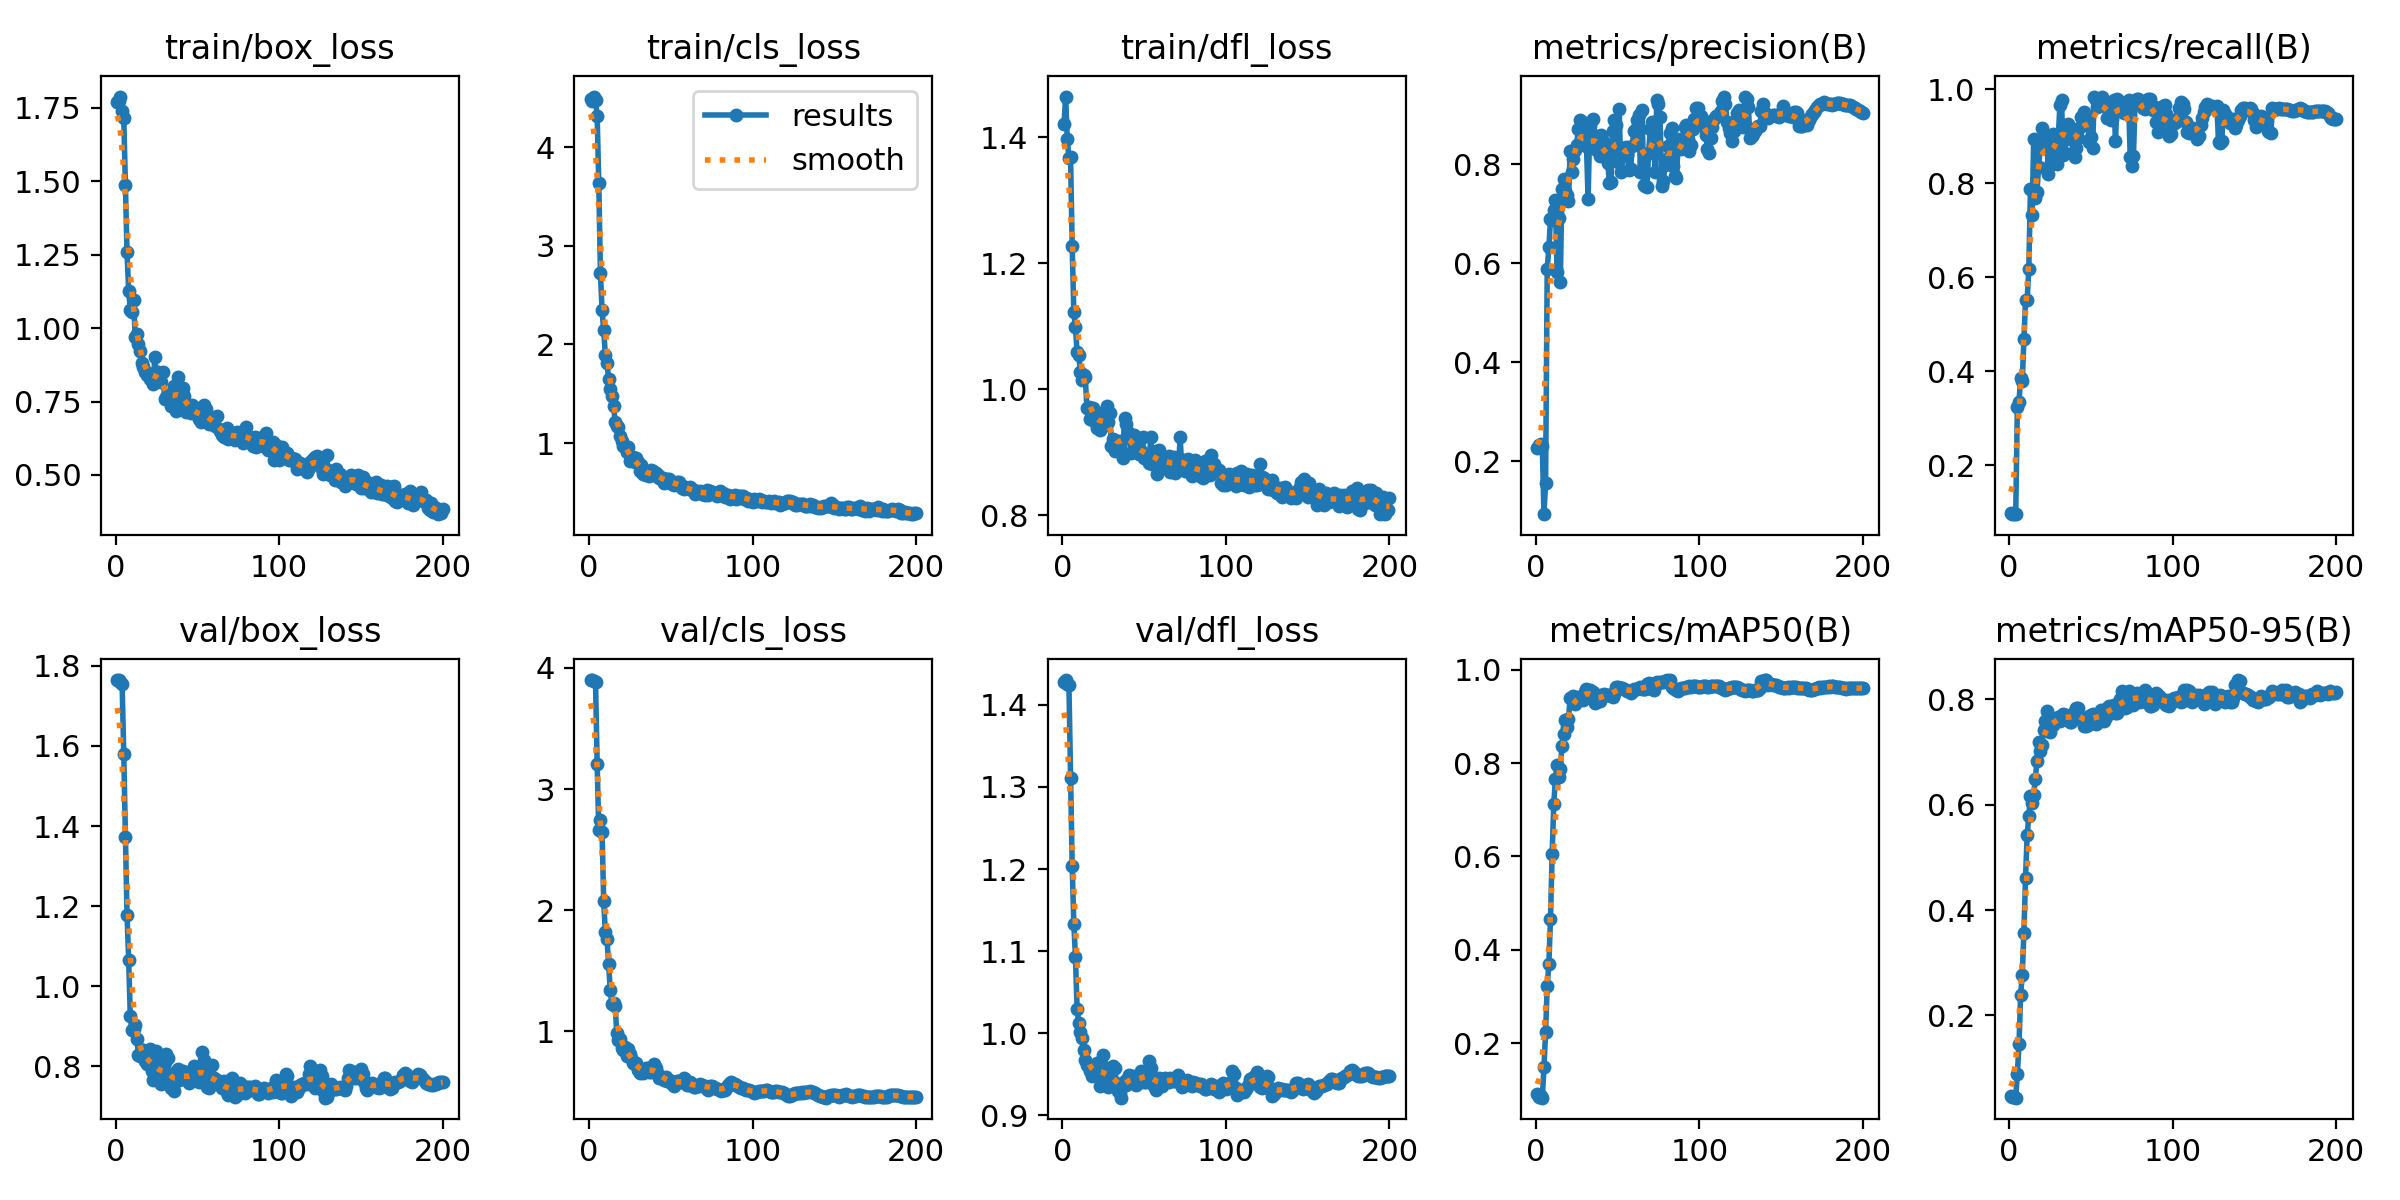

The data file committed next to this chart (first rows):
epoch, time, train/box_loss, train/cls_loss, train/dfl_loss, metrics/precision(B), metrics/recall(B), metrics/mAP50(B), metrics/mAP50-95(B), val/box_loss, val/cls_loss, val/dfl_loss, lr/pg0, lr/pg1, lr/pg2
1, 0.7745, 1.769, 4.49, 1.421, 0.2266, 0.09742, 0.09033, 0.04765, 1.764, 3.898, 1.428, 5e-06, 5e-06, 5e-06
2, 1.527, 1.773, 4.474, 1.465, 0.2335, 0.09542, 0.08535, 0.04489, 1.764, 3.901, 1.43, 1.49257e-05, 1.49257e-05, 1.49257e-05
3, 2.262, 1.788, 4.515, 1.397, 0.2345, 0.09596, 0.08554, 0.04532, 1.76, 3.89, 1.426, 2.47525e-05, 2.47525e-05, 2.47525e-05
4, 3.098, 1.738, 4.484, 1.367, 0.2298, 0.09596, 0.08286, 0.04401, 1.755, 3.882, 1.424, 3.44802e-05, 3.44802e-05, 3.44802e-05
5, 3.89, 1.716, 4.316, 1.369, 0.09298, 0.3227, 0.1477, 0.08924, 1.58, 3.209, 1.311, 4.4109e-05, 4.4109e-05, 4.4109e-05
6, 4.869, 1.488, 3.639, 1.227, 0.1565, 0.3349, 0.2238, 0.145, 1.373, 2.659, 1.204, 5.36388e-05, 5.36388e-05, 5.36388e-05
7, 5.869, 1.259, 2.72, 1.123, 0.5882, 0.3856, 0.322, 0.2389, 1.179, 2.741, 1.134, 6.30695e-05, 6.30695e-05, 6.30695e-05
8, 6.877, 1.127, 2.349, 1.098, 0.6316, 0.3797, 0.3694, 0.2767, 1.067, 2.648, 1.093, 7.24012e-05, 7.24012e-05, 7.24012e-05
9, 7.901, 1.063, 2.143, 1.059, 0.689, 0.4677, 0.4665, 0.3573, 0.9258, 2.073, 1.03, 8.1634e-05, 8.1634e-05, 8.1634e-05
10, 8.959, 1.054, 1.898, 1.055, 0.6862, 0.5514, 0.6049, 0.461, 0.8915, 1.819, 1.012, 9.07677e-05, 9.07677e-05, 9.07677e-05
11, 9.955, 1.095, 1.813, 1.028, 0.7067, 0.5522, 0.7118, 0.5428, 0.8939, 1.763, 1.001, 9.98025e-05, 9.98025e-05, 9.98025e-05
12, 10.9, 0.9692, 1.653, 1.015, 0.7268, 0.6171, 0.7666, 0.5776, 0.9027, 1.558, 0.9939, 0.0001087, 0.0001087, 0.0001087
13, 11.8, 0.9784, 1.549, 1.022, 0.5822, 0.788, 0.7968, 0.6157, 0.8678, 1.338, 0.9799, 0.0001176, 0.0001176, 0.0001176
14, 12.68, 0.9443, 1.48, 1.019, 0.6918, 0.7326, 0.7704, 0.6033, 0.8294, 1.225, 0.9681, 0.0001263, 0.0001263, 0.0001263
15, 13.54, 0.9233, 1.38, 0.971, 0.5616, 0.8941, 0.7878, 0.6181, 0.8272, 1.232, 0.9617, 0.000135, 0.000135, 0.000135
16, 14.41, 0.8806, 1.215, 0.9722, 0.75, 0.7685, 0.8357, 0.6491, 0.8408, 1.211, 0.9589, 0.0001435, 0.0001435, 0.0001435
17, 15.26, 0.8665, 1.177, 0.9527, 0.7694, 0.7821, 0.8626, 0.6819, 0.84, 0.9831, 0.9541, 0.0001519, 0.0001519, 0.0001519
18, 16.12, 0.8502, 1.16, 0.9664, 0.7464, 0.835, 0.8925, 0.7184, 0.8143, 0.9313, 0.9485, 0.0001603, 0.0001603, 0.0001603
19, 16.98, 0.8402, 1.066, 0.9698, 0.7378, 0.8743, 0.8765, 0.7012, 0.807, 0.9366, 0.9503, 0.0001685, 0.0001685, 0.0001685
20, 17.81, 0.8459, 1.02, 0.9478, 0.7247, 0.9167, 0.895, 0.714, 0.8165, 0.8656, 0.9529, 0.0001767, 0.0001767, 0.0001767
21, 18.64, 0.8269, 0.9666, 0.9389, 0.8259, 0.8961, 0.9392, 0.7412, 0.8426, 0.8424, 0.9641, 0.0001847, 0.0001847, 0.0001847
22, 19.49, 0.8251, 0.9608, 0.9617, 0.7842, 0.8944, 0.9363, 0.7579, 0.7883, 0.8678, 0.9486, 0.0001927, 0.0001927, 0.0001927
23, 20.33, 0.8092, 0.9081, 0.9352, 0.8096, 0.8922, 0.9435, 0.7769, 0.7669, 0.7932, 0.9363, 0.0002005, 0.0002005, 0.0002005
24, 21.27, 0.8999, 0.9594, 0.9396, 0.8288, 0.8189, 0.9259, 0.739, 0.8233, 0.8549, 0.961, 0.0002082, 0.0002082, 0.0002082
25, 22.09, 0.8246, 0.8173, 0.9501, 0.8393, 0.839, 0.9391, 0.7384, 0.8376, 0.8118, 0.974, 0.0002159, 0.0002159, 0.0002159
26, 22.9, 0.8499, 0.832, 0.9552, 0.8709, 0.842, 0.9427, 0.7557, 0.7884, 0.7781, 0.9562, 0.0002234, 0.0002234, 0.0002234
27, 23.72, 0.8188, 0.8543, 0.973, 0.8894, 0.9049, 0.9403, 0.7515, 0.764, 0.7367, 0.9411, 0.0002309, 0.0002309, 0.0002309
28, 24.52, 0.8165, 0.8103, 0.948, 0.8788, 0.8732, 0.937, 0.7593, 0.7568, 0.7315, 0.9349, 0.0002382, 0.0002382, 0.0002382
29, 25.32, 0.852, 0.8449, 0.9625, 0.8701, 0.842, 0.9357, 0.7613, 0.7652, 0.7399, 0.9377, 0.0002455, 0.0002455, 0.0002455
30, 26.13, 0.7579, 0.8049, 0.9106, 0.8838, 0.8948, 0.9519, 0.7666, 0.8111, 0.6801, 0.9544, 0.0002527, 0.0002527, 0.0002527
31, 26.93, 0.7657, 0.7166, 0.9216, 0.8361, 0.9665, 0.959, 0.7581, 0.8306, 0.6571, 0.9597, 0.0002597, 0.0002597, 0.0002597
32, 27.74, 0.7751, 0.7735, 0.9018, 0.7286, 0.9773, 0.957, 0.7675, 0.8205, 0.666, 0.9581, 0.0002667, 0.0002667, 0.0002667
33, 28.56, 0.76, 0.6867, 0.9052, 0.8776, 0.8611, 0.9559, 0.7725, 0.771, 0.6595, 0.9391, 0.0002735, 0.0002735, 0.0002735
34, 29.36, 0.7359, 0.6823, 0.9184, 0.8602, 0.8637, 0.9527, 0.7688, 0.7468, 0.6703, 0.9294, 0.0002803, 0.0002803, 0.0002803
35, 30.15, 0.7555, 0.6728, 0.9086, 0.8914, 0.9078, 0.9515, 0.7703, 0.7458, 0.7004, 0.927, 0.0002869, 0.0002869, 0.0002869
36, 30.95, 0.8043, 0.6954, 0.9182, 0.8295, 0.9256, 0.9284, 0.7634, 0.7396, 0.6948, 0.9217, 0.0002935, 0.0002935, 0.0002935
37, 31.74, 0.7194, 0.6633, 0.8916, 0.8557, 0.894, 0.9302, 0.7572, 0.7848, 0.6618, 0.9377, 0.0003, 0.0003, 0.0003
38, 32.55, 0.8351, 0.7232, 0.9546, 0.8448, 0.8949, 0.9328, 0.7567, 0.7932, 0.6675, 0.9422, 0.0003063, 0.0003063, 0.0003063
39, 33.35, 0.8015, 0.7155, 0.9452, 0.8169, 0.9045, 0.9329, 0.7617, 0.7658, 0.6935, 0.9371, 0.0003126, 0.0003126, 0.0003126
40, 34.22, 0.7515, 0.6754, 0.9323, 0.8581, 0.8567, 0.9459, 0.7784, 0.7821, 0.7309, 0.9462, 0.0003187, 0.0003187, 0.0003187
41, 35.05, 0.7951, 0.6912, 0.922, 0.8471, 0.8744, 0.9462, 0.7833, 0.7874, 0.7009, 0.9498, 0.0003248, 0.0003248, 0.0003248
42, 35.89, 0.7682, 0.672, 0.8993, 0.8267, 0.8967, 0.9472, 0.7832, 0.7675, 0.6444, 0.9437, 0.0003308, 0.0003308, 0.0003308
43, 36.69, 0.7138, 0.6484, 0.9029, 0.8324, 0.9186, 0.9469, 0.7689, 0.7825, 0.6148, 0.9484, 0.0003366, 0.0003366, 0.0003366
44, 37.49, 0.7381, 0.6424, 0.9277, 0.8031, 0.9411, 0.9468, 0.7641, 0.7717, 0.6241, 0.943, 0.0003424, 0.0003424, 0.0003424
45, 38.29, 0.7306, 0.6434, 0.9061, 0.7623, 0.931, 0.9458, 0.7624, 0.7587, 0.617, 0.9368, 0.0003481, 0.0003481, 0.0003481
46, 39.09, 0.7118, 0.5911, 0.8994, 0.763, 0.9515, 0.9443, 0.7489, 0.7672, 0.5996, 0.9394, 0.0003536, 0.0003536, 0.0003536
47, 39.89, 0.7365, 0.6134, 0.8975, 0.866, 0.9247, 0.9426, 0.7493, 0.775, 0.6224, 0.9443, 0.0003591, 0.0003591, 0.0003591
48, 40.68, 0.7109, 0.6308, 0.9018, 0.8887, 0.942, 0.9489, 0.7504, 0.802, 0.5909, 0.9542, 0.0003645, 0.0003645, 0.0003645
49, 41.47, 0.728, 0.6312, 0.9239, 0.8799, 0.8881, 0.9636, 0.7686, 0.7919, 0.5953, 0.9496, 0.0003698, 0.0003698, 0.0003698
50, 42.28, 0.7117, 0.5952, 0.8915, 0.8036, 0.8995, 0.9631, 0.77, 0.767, 0.5897, 0.941, 0.0003749, 0.0003749, 0.0003749
51, 43.09, 0.6891, 0.5868, 0.8942, 0.9116, 0.8754, 0.9605, 0.7728, 0.7614, 0.5661, 0.9403, 0.0003763, 0.0003763, 0.0003763
52, 43.89, 0.6815, 0.5752, 0.8925, 0.7838, 0.9846, 0.9602, 0.7703, 0.7799, 0.5494, 0.9464, 0.0003738, 0.0003738, 0.0003738
53, 44.69, 0.7085, 0.5796, 0.8827, 0.8334, 0.9762, 0.9599, 0.7534, 0.835, 0.5742, 0.9658, 0.0003713, 0.0003713, 0.0003713
54, 45.49, 0.7393, 0.608, 0.9235, 0.8293, 0.9626, 0.9588, 0.7547, 0.8151, 0.5911, 0.9583, 0.0003688, 0.0003688, 0.0003688
55, 46.29, 0.723, 0.6026, 0.8821, 0.8351, 0.9654, 0.9564, 0.7676, 0.7661, 0.5933, 0.9421, 0.0003663, 0.0003663, 0.0003663
56, 47.09, 0.6913, 0.5731, 0.8942, 0.8183, 0.9758, 0.9551, 0.7793, 0.7474, 0.5834, 0.9364, 0.0003639, 0.0003639, 0.0003639
57, 47.89, 0.6745, 0.5448, 0.902, 0.7871, 0.9844, 0.9544, 0.7719, 0.746, 0.5778, 0.9313, 0.0003614, 0.0003614, 0.0003614
58, 48.7, 0.6846, 0.5357, 0.8657, 0.7895, 0.9636, 0.9513, 0.7591, 0.7789, 0.6156, 0.9395, 0.0003589, 0.0003589, 0.0003589
59, 49.49, 0.6881, 0.5574, 0.9042, 0.836, 0.971, 0.9535, 0.7671, 0.8023, 0.5964, 0.9459, 0.0003565, 0.0003565, 0.0003565
60, 50.36, 0.6932, 0.5397, 0.8835, 0.8663, 0.9395, 0.9578, 0.7832, 0.7698, 0.5576, 0.9397, 0.000354, 0.000354, 0.000354
... 140 more rows
